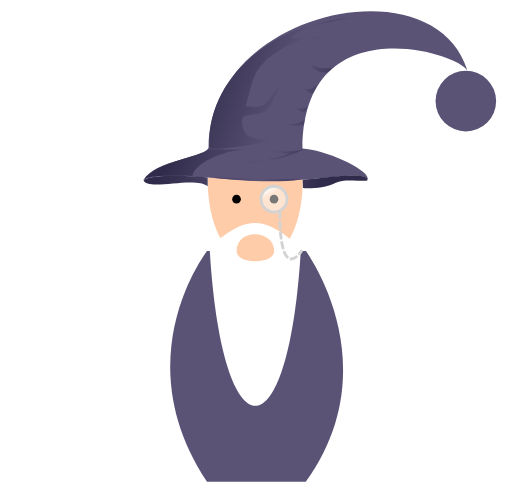
t = 0.00 s
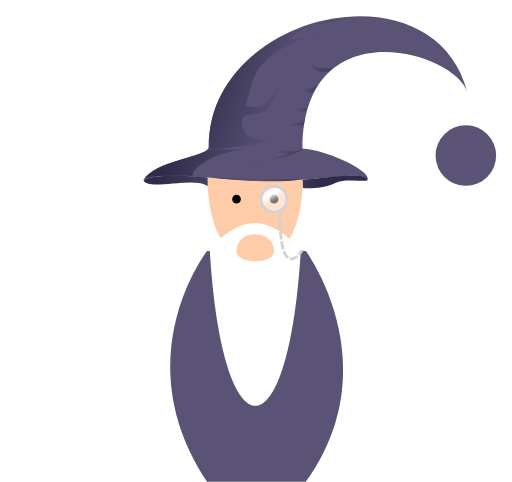
t = 0.38 s
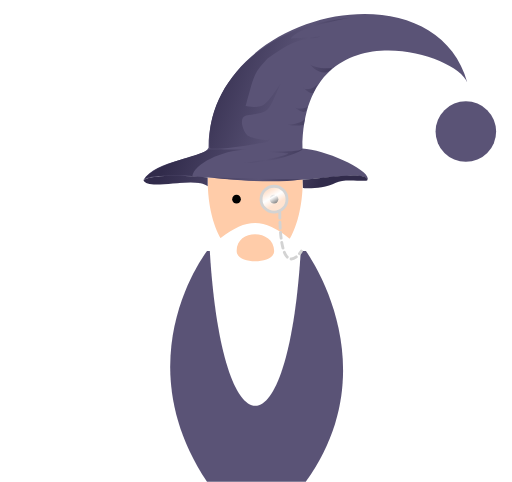
t = 0.63 s
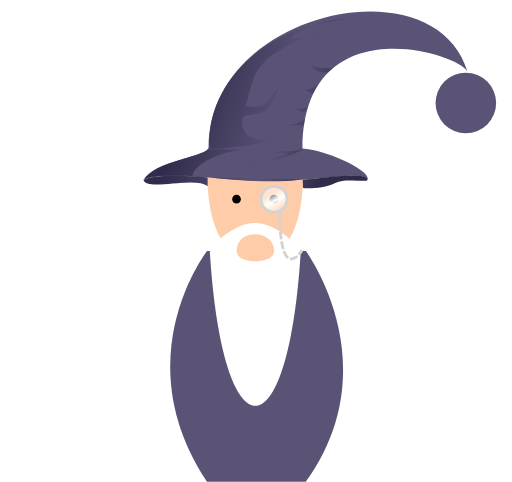
t = 0.88 s
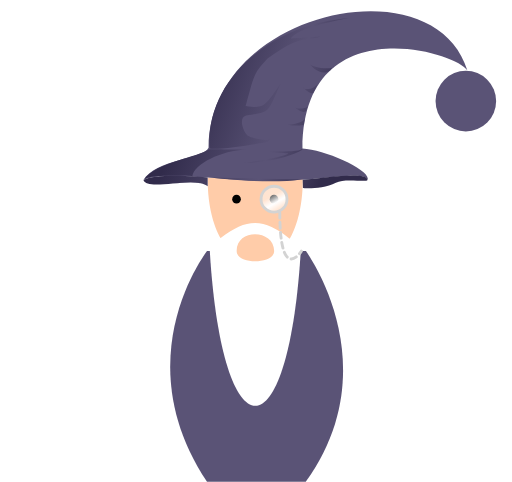
t = 1.00 s
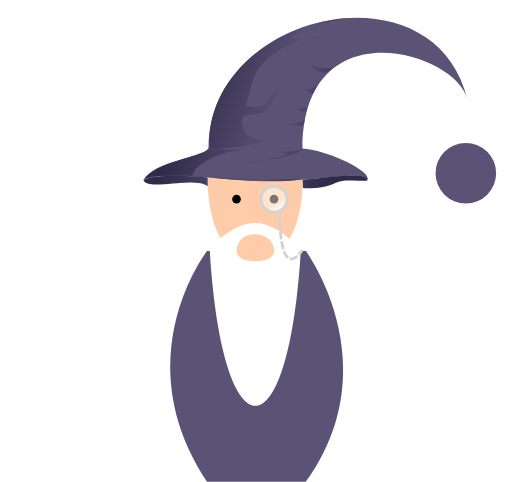
t = 1.50 s

The animated SVG that drew these frames (rendered in a browser with its animation timeline set to each time). Animation: 5 SMIL elements (animate=5); one cycle of 2.00 s, repeats indefinitely.

<?xml version="1.0" encoding="UTF-8" standalone="no"?>
<!DOCTYPE svg PUBLIC "-//W3C//DTD SVG 20010904//EN"
              "http://www.w3.org/TR/2001/REC-SVG-20010904/DTD/svg10.dtd">

<svg xmlns="http://www.w3.org/2000/svg" viewBox="-95 10 355 334">
  <defs>
    <linearGradient id="hat_Grad" gradientTransform="rotate(15,.5,.5)">
	  <stop offset="0" stop-color="#312b4b" />
	  <stop offset="0.2" stop-color="#312b4b" />
	  <stop offset="0.63" stop-color="#5a5376" />
	  <stop offset="0.9" stop-color="#312b4b" />
	</linearGradient>
	<linearGradient id="glass_Grad" gradientTransform="rotate(60,.5,.5)">
		<stop offset="0" stop-color="#ffffff77">
			<animate dur="2s" attributeName="offset" from="-0.3" to="1.0" repeatCount="indefinite"/>
		</stop>
		<stop offset="0.2" stop-color="white">
			<animate dur="2s" attributeName="offset" from="0" to="1.3" repeatCount="indefinite"/>
		</stop>
		<stop offset="0.3" stop-color="#ffffff77">
			<animate dur="2s" attributeName="offset" from="0.3" to="1.6" repeatCount="indefinite"/>
		</stop>
	</linearGradient>
  </defs>
  <path id="fico" fill="#5a5376" d="M 117.09,184.00
           C 117.09,184.00 175.16,263.07 117.00,344.00
             117.00,344.00 48.55,344.00 48.55,344.00
             -8.92,257.63 48.55,184.00 48.55,184.00
             48.55,184.00 117.09,184.00 117.09,184.00 Z" />
  <circle id="i_head" fill="#5a5376" cx="228" r="21">
  <animate attributeName="cy" values="80;130;80" 
		  dur="1s" repeatCount="indefinite" calcMode="spline"
		  keyTimes="0;0.5;1" keySplines="0.5 0 0.75 1;0.25 0.75 0.5 1" />
  </circle>
  
  <path id="f_beard" fill="white" d="M 49.00,133.00
           C 49.00,344.00 115.00,344.00 115.00,133.00
             115.00,133.00 49.00,133.00 49.00,133.00 Z" />
  <path id="f_face" fill="#ffcca9" d="M 49.00,133.00
           C 49.00,133.00 114.91,133.09 114.91,133.09
             115.27,161.27 105.82,175.45 105.82,175.45
             88.18,161.09 76.12,160.88 58.00,175.00
             58.00,175.00 48.75,161.25 49.00,133.00 Z
           M 95.09,184.00
           C 95.09,193.27 69.09,193.64 69.09,184.00
             68.91,168.18 95.09,168.73 95.09,184.00 Z" />
  <path id="hat" fill="#5a5376" d="M 159.91,134.55
           C 157.73,127.18 120.72,136.96 81.36,135.27
             42.73,132.76 14.03,129.36 4.50,134.75
             12.25,120.75 46.25,119.75 49.59,112.30
             49.95,17.20 206.25,-16.08 229.00,78.67
             220.64,45.39 115.09,14.91 114.73,112.91
             130.18,113.64 162.53,128.05 159.91,134.55 Z">
    <animate attributeName="d" values="M 159.91,134.55
           C 157.73,127.18 120.72,136.96 81.36,135.27
             42.73,132.76 14.03,129.36 4.50,134.75
             12.25,120.75 46.25,119.75 49.59,112.30
             49.95,17.20 206.25,-16.08 229.00,58.67
             220.64,45.39 115.09,14.91 114.73,112.91
             130.18,113.64 162.53,128.05 159.91,134.55 Z;
           M 159.91,134.55
           C 157.73,127.18 120.72,136.96 81.36,135.27
             42.73,132.76 14.03,129.36 4.50,134.75
             12.25,120.75 46.25,119.75 49.59,112.30
             49.95,17.20 206.25,-16.08 229.00,78.67
             220.64,45.39 115.09,14.91 114.73,112.91
             130.18,113.64 162.53,128.05 159.91,134.55 Z;
		   M 159.91,134.55
           C 157.73,127.18 120.72,136.96 81.36,135.27
             42.73,132.76 14.03,129.36 4.50,134.75
             12.25,120.75 46.25,119.75 49.59,112.30
             49.95,17.20 206.25,-16.08 229.00,58.67
             220.64,45.39 115.09,14.91 114.73,112.91
             130.18,113.64 162.53,128.05 159.91,134.55 Z"
		  dur="1s" repeatCount="indefinite" calcMode="spline"
		  keyTimes="0;0.5;1" keySplines="0.5 0 0.75 1;0.25 0.75 0.5 1"/>
  </path>
  <path id="hat_valley" fill="url(#hat_Grad)" d="M 114.27,113.18
           C 117.60,113.11 100.32,122.27 74.55,122.82
             74.77,123.12 105.87,117.95 104.55,116.18
             104.55,116.18 88.36,115.09 88.36,115.09
             88.88,114.56 112.02,115.79 114.27,113.18 Z
           M 147.27,22.36
           C 124.67,26.33 109.33,31.67 106.67,36.67
             106.67,36.67 127.25,35.25 127.25,35.25
             115.69,39.06 113.96,33.54 90.33,50.67
             80.46,61.42 81.33,62.00 75.33,83.33
             88.21,85.08 88.10,84.67 99.67,67.67
             90.27,87.98 93.29,87.62 75.67,90.00
             69.54,91.50 74.42,103.58 77.67,104.33
             77.80,104.91 92.50,109.09 91.69,105.44
             92.21,105.38 92.10,107.80 90.94,107.94
             91.10,108.56 51.78,115.03 50.25,112.50
             47.56,67.25 90.00,27.00 147.27,22.36 Z
           M 136.73,55.45
           C 136.22,59.20 119.24,56.51 119.64,53.64
             118.81,54.37 127.81,63.98 134.00,58.55
             134.00,58.55 136.73,55.45 136.73,55.45 Z
           M 125.82,66.91
           C 123.45,72.36 114.97,72.64 114.91,70.00
             114.75,70.36 121.15,76.72 122.55,73.64
             122.55,73.64 125.82,66.91 125.82,66.91 Z
           M 116.36,92.00
           C 115.27,95.27 105.11,96.76 104.36,96.18
             104.85,96.93 117.10,97.62 115.82,95.64
             115.82,95.64 116.36,92.00 116.36,92.00 Z
           M 4.48,134.78
           C 12.30,129.83 43.78,132.43 49.00,133.00
             49.00,133.00 49.00,139.00 49.00,139.00
             39.91,131.73 7.09,142.82 4.48,134.78 Z
           M 114.88,134.50
           C 114.88,134.50 115.06,140.19 115.06,140.19
             115.11,140.48 129.12,141.38 137.88,136.62
             144.00,133.25 158.76,136.50 159.81,134.75
             159.44,128.38 129.75,133.69 114.88,134.50 Z
           M 76.25,113.62
           C 76.25,113.62 49.88,113.38 49.88,113.38
             42.00,119.00 14.00,122.00 4.82,134.29
             7.78,130.83 36.28,131.40 38.35,132.09
             39.73,123.82 58.09,114.18 76.25,113.62 Z
           M 49.64,133.00
           C 60.00,133.91 92.18,137.55 114.36,134.36M 118.55,82.91
           C 118.48,85.99 109.61,85.43 109.64,84.00
             109.17,84.73 115.65,89.25 117.27,86.73
             117.27,86.73 118.55,82.91 118.55,82.91 Z" />
  <circle id="righteye" fill="black" cx="69" cy="148" r="3" stroke="none" stroke-width="3"/>			 
  <circle id="lefteye" fill="black" cx="95" cy="148" r="3" stroke="none" stroke-width="3"/>	
  <circle id="glass" fill="url(#glass_Grad)" cx="95" cy="148" r="9" stroke="lightgray" stroke-width="2"/>
  <path id="glasslead" stroke="lightgray" stroke-width="2" fill="none" 
    stroke-linecap="round" stroke-dasharray="4 3" d="M 99,157 C 99,200 110,190 114,184"/>
</svg>
